Run: headless pygame with SDL's dummy video driver; simulated clock (each Clock.tick advances the game by its frame time, no real sleeping); random seed 0; keys injected as events and as key.get_pressed() state; no mouse input.
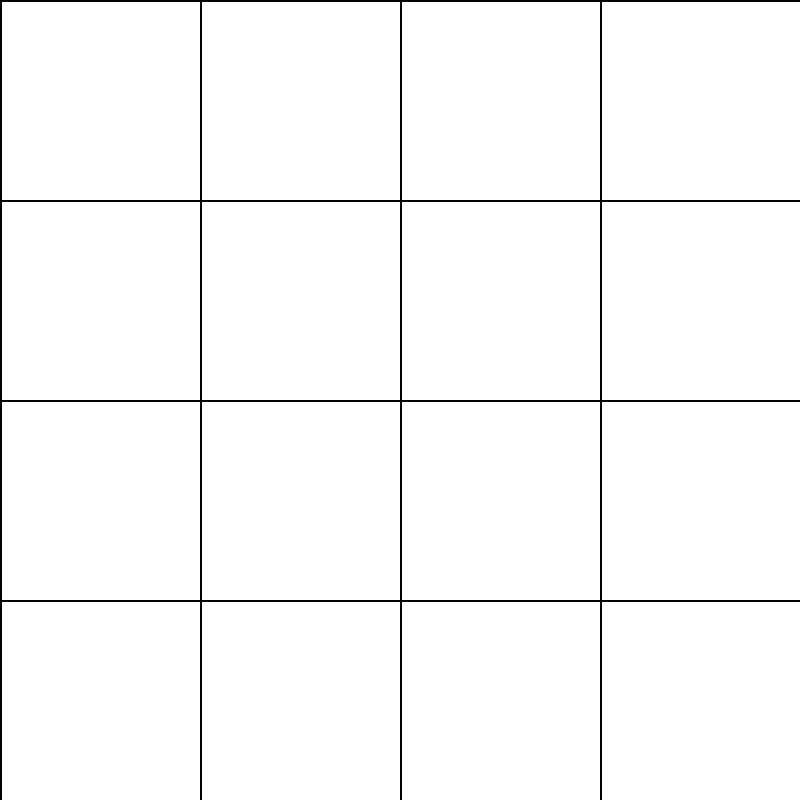
Frame 1 of 4 · flips 1–60 · no input
Frame 2 of 4 · flips 61–180 · tapped SPACE, RETURN · held RIGHT (→), D · screen unchanged from frame 1, image omitted
Frame 3 of 4 · flips 181–300 · held DOWN (↓), S · screen unchanged from frame 2, image omitted
Frame 4 of 4 · flips 301–420 · held LEFT (←), A, UP (↑), W · screen unchanged from frame 3, image omitted

The pygame program that drew these frames:


import pygame
import sys

pygame.init()

ROWS = 4
COLS = 4
CELL_SIZE = 200
WIDTH = COLS * CELL_SIZE
HEIGHT = ROWS * CELL_SIZE

screen = pygame.display.set_mode((WIDTH, HEIGHT))
pygame.display.set_caption("Connecting 4x4")

WHITE = (255, 255, 255)
BLACK = (0, 0, 0)
YELLOW = (255, 255, 0)
GREEN = (0, 255, 0)
BLUE = (0, 0, 255)
PURPLE = (128, 0, 128)

font = pygame.font.SysFont("Arial", 48)

words = [
    ["aid", "responder", "lady", "nation"],
    ["staring", "beauty", "popularity", "talent"],
    ["Dre", "Oz", "Pepper", "Seuss"],
    ["Wars", "Luxe", "Brat", "Cope"]
]

while True:
    for event in pygame.event.get():
        if event.type == pygame.QUIT:
            pygame.quit()
            sys.exit()

    text = "hello", 

    screen.fill(WHITE)

    for row in range(ROWS + 1):
        pygame.draw.line(screen, BLACK, (0, row * CELL_SIZE), (WIDTH, row * CELL_SIZE), 2)

    for col in range(COLS + 1):
        pygame.draw.line(screen, BLACK, (col * CELL_SIZE, 0), (col * CELL_SIZE, HEIGHT), 2)

    pygame.display.flip()
